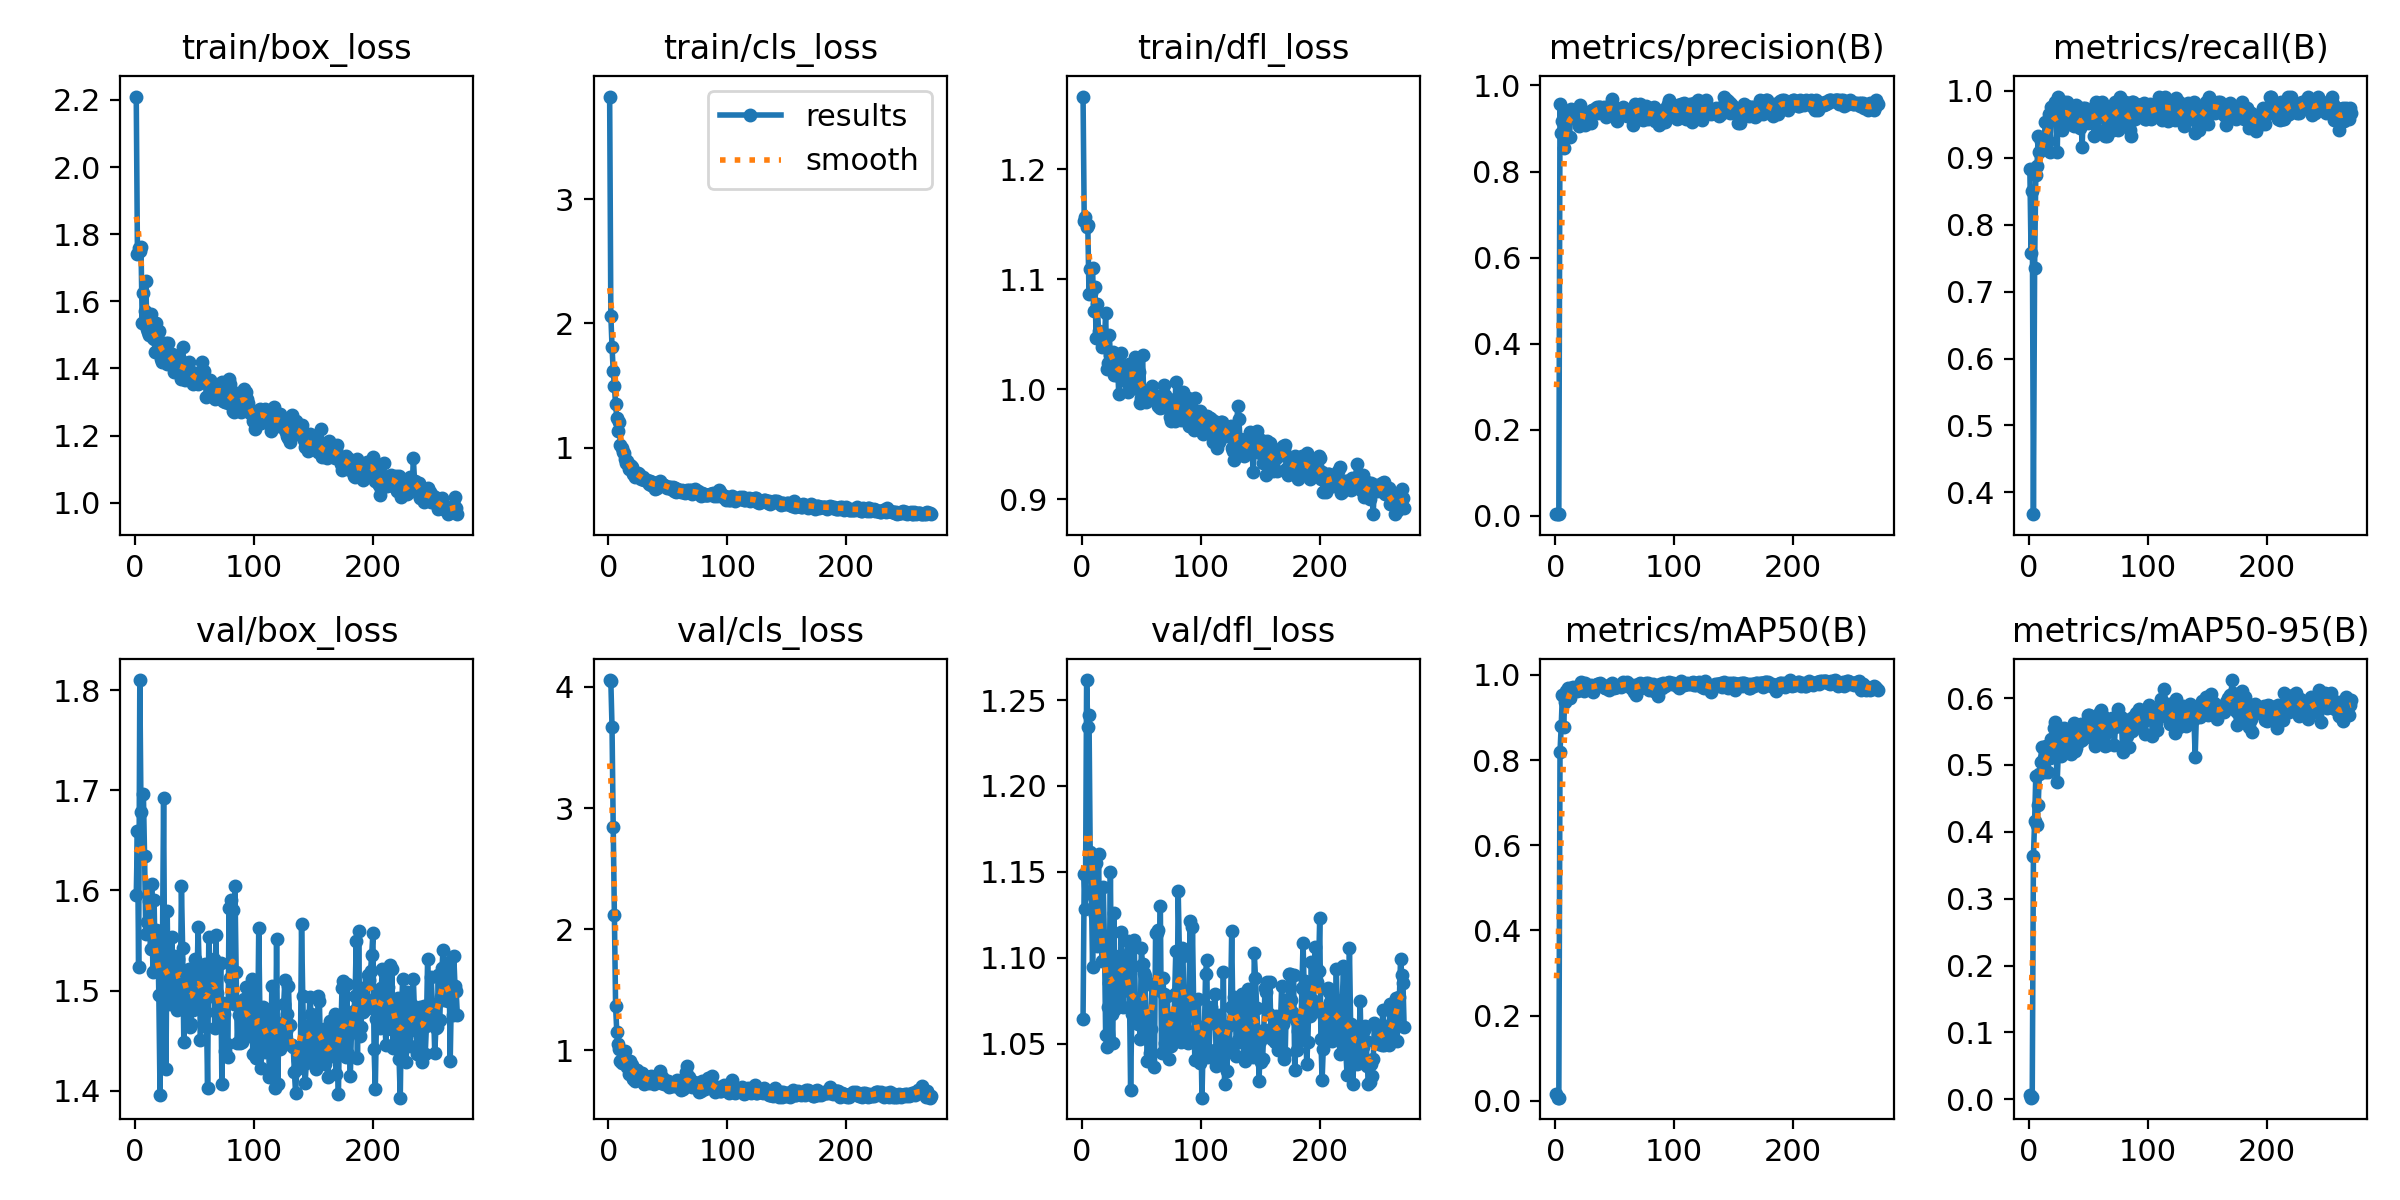

Data behind this chart, as committed beside it:
epoch, time, train/box_loss, train/cls_loss, train/dfl_loss, metrics/precision(B), metrics/recall(B), metrics/mAP50(B), metrics/mAP50-95(B), val/box_loss, val/cls_loss, val/dfl_loss, lr/pg0, lr/pg1, lr/pg2
1, 4.137, 2.21, 3.826, 1.266, 0.00484, 0.8833, 0.01664, 0.00654, 1.595, 4.057, 1.064, 0.00042, 0.00042, 0.00042
2, 7.446, 1.742, 2.064, 1.153, 0.00416, 0.7583, 0.00737, 0.00251, 1.659, 4.047, 1.149, 0.0008583, 0.0008583, 0.0008583
3, 10.68, 1.758, 1.813, 1.157, 0.00466, 0.85, 0.00709, 0.00343, 1.524, 3.666, 1.129, 0.001295, 0.001295, 0.001295
4, 13.95, 1.749, 1.618, 1.148, 0.9566, 0.3673, 0.8198, 0.3632, 1.81, 2.845, 1.262, 0.00173, 0.00173, 0.00173
5, 17.38, 1.761, 1.494, 1.149, 0.8892, 0.7354, 0.8804, 0.4156, 1.678, 2.117, 1.234, 0.001984, 0.001984, 0.001984
6, 20.79, 1.537, 1.349, 1.086, 0.9174, 0.875, 0.9541, 0.4841, 1.635, 1.366, 1.241, 0.00198, 0.00198, 0.00198
7, 24.2, 1.625, 1.239, 1.109, 0.8554, 0.8876, 0.8781, 0.4103, 1.697, 1.151, 1.162, 0.001976, 0.001976, 0.001976
8, 27.51, 1.572, 1.135, 1.087, 0.8875, 0.9333, 0.9354, 0.4395, 1.634, 1.052, 1.139, 0.001972, 0.001972, 0.001972
9, 30.85, 1.661, 1.208, 1.11, 0.9179, 0.9083, 0.9616, 0.4868, 1.556, 1.015, 1.095, 0.001968, 0.001968, 0.001968
10, 33.91, 1.519, 1.024, 1.071, 0.9369, 0.925, 0.9517, 0.5046, 1.569, 0.908, 1.135, 0.001964, 0.001964, 0.001964
11, 37.16, 1.509, 0.9978, 1.093, 0.9406, 0.923, 0.9702, 0.5269, 1.569, 0.8968, 1.125, 0.00196, 0.00196, 0.00196
12, 40.63, 1.5, 0.9637, 1.046, 0.8802, 0.9167, 0.9468, 0.5057, 1.59, 0.9067, 1.155, 0.001956, 0.001956, 0.001956
13, 43.72, 1.562, 0.9601, 1.078, 0.9446, 0.925, 0.9697, 0.511, 1.542, 0.9068, 1.107, 0.001952, 0.001952, 0.001952
14, 46.82, 1.531, 0.906, 1.053, 0.9271, 0.9532, 0.9641, 0.49, 1.607, 0.995, 1.16, 0.001949, 0.001949, 0.001949
15, 49.86, 1.49, 0.8785, 1.048, 0.9387, 0.9333, 0.9716, 0.5281, 1.518, 0.9047, 1.114, 0.001945, 0.001945, 0.001945
16, 52.93, 1.489, 0.8909, 1.052, 0.9251, 0.9257, 0.9617, 0.4896, 1.591, 0.8584, 1.114, 0.001941, 0.001941, 0.001941
17, 56, 1.45, 0.8307, 1.038, 0.9354, 0.9653, 0.9638, 0.5196, 1.52, 0.8012, 1.098, 0.001937, 0.001937, 0.001937
18, 59.07, 1.536, 0.8588, 1.042, 0.925, 0.9083, 0.9627, 0.5106, 1.56, 0.9091, 1.141, 0.001933, 0.001933, 0.001933
19, 62.15, 1.507, 0.8494, 1.042, 0.9214, 0.9765, 0.9716, 0.5393, 1.56, 0.855, 1.109, 0.001929, 0.001929, 0.001929
20, 65.51, 1.512, 0.8469, 1.069, 0.9063, 0.967, 0.9639, 0.5356, 1.495, 0.8821, 1.055, 0.001925, 0.001925, 0.001925
21, 68.68, 1.448, 0.789, 1.018, 0.9553, 0.9583, 0.9736, 0.5553, 1.396, 0.7648, 1.048, 0.001921, 0.001921, 0.001921
22, 71.84, 1.428, 0.7631, 1.024, 0.9449, 0.9833, 0.9832, 0.564, 1.495, 0.7481, 1.071, 0.001917, 0.001917, 0.001917
23, 74.98, 1.42, 0.7826, 1.05, 0.9392, 0.9583, 0.9768, 0.5176, 1.538, 0.8253, 1.085, 0.001913, 0.001913, 0.001913
24, 78.12, 1.45, 0.7888, 1.031, 0.9189, 0.9083, 0.9635, 0.475, 1.692, 0.8412, 1.15, 0.001909, 0.001909, 0.001909
25, 81.25, 1.442, 0.8002, 1.031, 0.9088, 0.9917, 0.9802, 0.5205, 1.495, 0.807, 1.067, 0.001905, 0.001905, 0.001905
26, 84.4, 1.476, 0.7879, 1.033, 0.929, 0.9667, 0.9774, 0.5494, 1.422, 0.7765, 1.05, 0.001901, 0.001901, 0.001901
27, 87.54, 1.415, 0.7519, 1.013, 0.9281, 0.9683, 0.9742, 0.5141, 1.579, 0.8067, 1.126, 0.001897, 0.001897, 0.001897
28, 90.7, 1.475, 0.7577, 1.028, 0.9221, 0.9417, 0.9672, 0.5374, 1.49, 0.8093, 1.07, 0.001893, 0.001893, 0.001893
29, 93.85, 1.43, 0.7657, 1.013, 0.9281, 0.9684, 0.9709, 0.546, 1.486, 0.7702, 1.097, 0.001889, 0.001889, 0.001889
30, 97, 1.429, 0.7403, 1.025, 0.9124, 0.9833, 0.9763, 0.555, 1.501, 0.7215, 1.072, 0.001885, 0.001885, 0.001885
31, 100.1, 1.442, 0.7375, 0.9956, 0.9435, 0.975, 0.9712, 0.5377, 1.554, 0.7909, 1.101, 0.001881, 0.001881, 0.001881
32, 103.3, 1.428, 0.7423, 1.017, 0.9433, 0.9833, 0.9609, 0.5408, 1.5, 0.7684, 1.081, 0.001877, 0.001877, 0.001877
33, 106.4, 1.39, 0.73, 1.033, 0.944, 0.95, 0.9714, 0.5241, 1.534, 0.7565, 1.115, 0.001873, 0.001873, 0.001873
34, 109.6, 1.408, 0.7073, 1.019, 0.948, 0.9667, 0.9756, 0.5424, 1.518, 0.7294, 1.1, 0.001869, 0.001869, 0.001869
35, 112.7, 1.397, 0.7303, 1.016, 0.9503, 0.9562, 0.9798, 0.5337, 1.48, 0.7393, 1.071, 0.001865, 0.001865, 0.001865
36, 115.8, 1.392, 0.7028, 1.008, 0.9353, 0.9644, 0.9791, 0.5157, 1.532, 0.7888, 1.101, 0.001861, 0.001861, 0.001861
37, 119, 1.435, 0.7216, 1.021, 0.9499, 0.9667, 0.9768, 0.5462, 1.486, 0.7517, 1.092, 0.001857, 0.001857, 0.001857
38, 122.3, 1.422, 0.7158, 1.02, 0.9498, 0.9469, 0.9806, 0.5633, 1.493, 0.7218, 1.101, 0.001853, 0.001853, 0.001853
39, 125.5, 1.369, 0.6663, 0.9971, 0.9431, 0.9661, 0.9733, 0.5209, 1.605, 0.7424, 1.11, 0.00185, 0.00185, 0.00185
40, 128.6, 1.463, 0.7166, 1.022, 0.9363, 0.9792, 0.9763, 0.5259, 1.542, 0.7774, 1.08, 0.001846, 0.001846, 0.001846
41, 131.7, 1.37, 0.6759, 1.009, 0.9504, 0.9585, 0.9717, 0.549, 1.448, 0.7369, 1.023, 0.001842, 0.001842, 0.001842
42, 135, 1.365, 0.7078, 1.011, 0.9421, 0.9487, 0.9698, 0.5507, 1.516, 0.7624, 1.067, 0.001838, 0.001838, 0.001838
43, 138.5, 1.416, 0.7326, 1.001, 0.9264, 0.944, 0.9696, 0.5351, 1.515, 0.8283, 1.095, 0.001834, 0.001834, 0.001834
44, 142.1, 1.408, 0.7104, 1.025, 0.9504, 0.9587, 0.9704, 0.561, 1.476, 0.73, 1.111, 0.00183, 0.00183, 0.00183
45, 145.7, 1.419, 0.7065, 1.029, 0.9442, 0.9167, 0.9638, 0.5379, 1.522, 0.7828, 1.073, 0.001826, 0.001826, 0.001826
46, 149.3, 1.392, 0.703, 1.02, 0.9433, 0.975, 0.9702, 0.5575, 1.464, 0.7471, 1.063, 0.001822, 0.001822, 0.001822
47, 152.9, 1.385, 0.7043, 1, 0.9564, 0.975, 0.9796, 0.5476, 1.466, 0.7191, 1.062, 0.001818, 0.001818, 0.001818
48, 157, 1.381, 0.6808, 1.016, 0.9681, 0.9667, 0.9804, 0.5538, 1.508, 0.7475, 1.076, 0.001814, 0.001814, 0.001814
49, 160.8, 1.354, 0.6803, 0.9869, 0.9506, 0.9622, 0.9697, 0.5485, 1.481, 0.7446, 1.053, 0.00181, 0.00181, 0.00181
50, 164.4, 1.386, 0.6844, 0.9921, 0.9423, 0.9526, 0.9712, 0.5754, 1.532, 0.7432, 1.106, 0.001806, 0.001806, 0.001806
51, 168, 1.356, 0.685, 1.031, 0.9335, 0.9583, 0.9724, 0.5743, 1.491, 0.6942, 1.096, 0.001802, 0.001802, 0.001802
52, 171.6, 1.379, 0.6829, 0.9962, 0.9179, 0.9667, 0.9716, 0.542, 1.501, 0.7285, 1.091, 0.001798, 0.001798, 0.001798
53, 175.5, 1.354, 0.6663, 0.9977, 0.9327, 0.9583, 0.9744, 0.54, 1.564, 0.7023, 1.089, 0.001794, 0.001794, 0.001794
54, 179.2, 1.365, 0.6818, 0.988, 0.9282, 0.9667, 0.9759, 0.5506, 1.519, 0.7114, 1.065, 0.00179, 0.00179, 0.00179
55, 182.8, 1.36, 0.6516, 0.9985, 0.9368, 0.9333, 0.971, 0.5674, 1.45, 0.7026, 1.04, 0.001786, 0.001786, 0.001786
56, 186.4, 1.419, 0.6751, 0.992, 0.9464, 0.975, 0.9765, 0.5285, 1.524, 0.7389, 1.058, 0.001782, 0.001782, 0.001782
57, 189.9, 1.361, 0.6445, 0.9941, 0.951, 0.9833, 0.9832, 0.5319, 1.507, 0.7064, 1.045, 0.001778, 0.001778, 0.001778
58, 193.6, 1.391, 0.6716, 0.9978, 0.9404, 0.9417, 0.9764, 0.5615, 1.464, 0.7568, 1.058, 0.001774, 0.001774, 0.001774
59, 198, 1.365, 0.6603, 1.003, 0.943, 0.9656, 0.9777, 0.5375, 1.527, 0.7012, 1.085, 0.00177, 0.00177, 0.00177
60, 201.6, 1.316, 0.6504, 0.9922, 0.9286, 0.9761, 0.9825, 0.5785, 1.479, 0.719, 1.083, 0.001766, 0.001766, 0.001766
... 211 more rows
